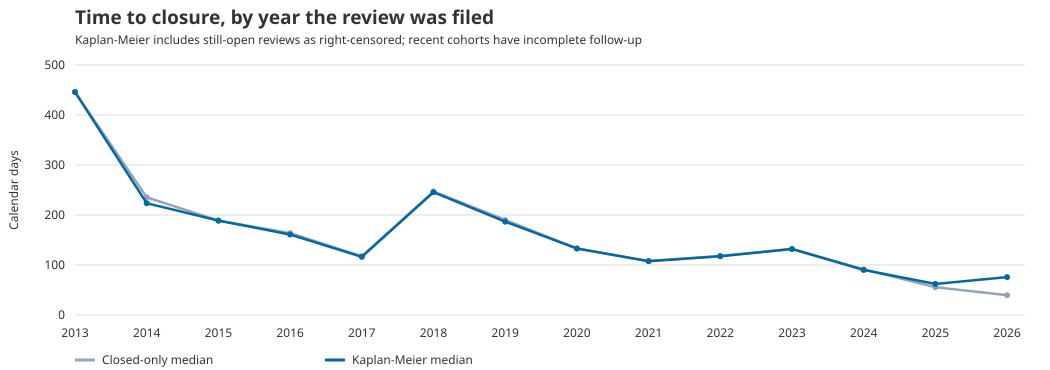

The table this chart was drawn from, first rows:
period, plot_year, filed_n, still_open_n, n, mean_days, median_days, p90_days, km_median_days, closed_within_90_pct, closed_within_180_pct, closed_within_365_pct
2013, 2013, 13, 0, 13, 414, 445.9, 455.7, 445.9, 7.692, 7.692, 38.46
2014, 2014, 18, 0, 18, 321.8, 235.4, 693.1, 223.5, 16.67, 33.33, 72.22
2015, 2015, 53, 0, 53, 343.4, 188.8, 622.6, 188.8, 28.3, 45.28, 71.7
2016, 2016, 48, 0, 48, 273.5, 163.7, 697.6, 161, 33.33, 52.08, 72.92
2017, 2017, 70, 0, 70, 212.5, 117.4, 672.7, 116.3, 42.86, 65.71, 81.43
2018, 2018, 110, 0, 110, 326, 247, 610.2, 245.6, 14.55, 36.36, 64.55
2019, 2019, 120, 0, 120, 281.6, 190.1, 653.9, 186.7, 30.0, 48.33, 79.17
2020, 2020, 127, 0, 127, 233.4, 133, 484, 133, 36.22, 59.06, 80.31
2021, 2021, 105, 0, 105, 156.8, 107.7, 350.4, 107.7, 42.86, 66.67, 90.48
2022, 2022, 88, 0, 88, 193.1, 118.2, 488.1, 117.4, 44.32, 69.32, 82.95
2023, 2023, 117, 0, 117, 206.2, 132, 554.7, 132, 41.88, 63.25, 78.63
2024, 2024, 94, 0, 94, 136.4, 91.34, 346, 90.08, 48.94, 72.34, 92.55
2025, 2025, 136, 7, 129, 95.2, 55.61, 231, 62.12, 61.76, 77.21, 
2026 YTD, 2026, 98, 41, 57, 49.71, 39.61, 108.7, 75.8, , , 
